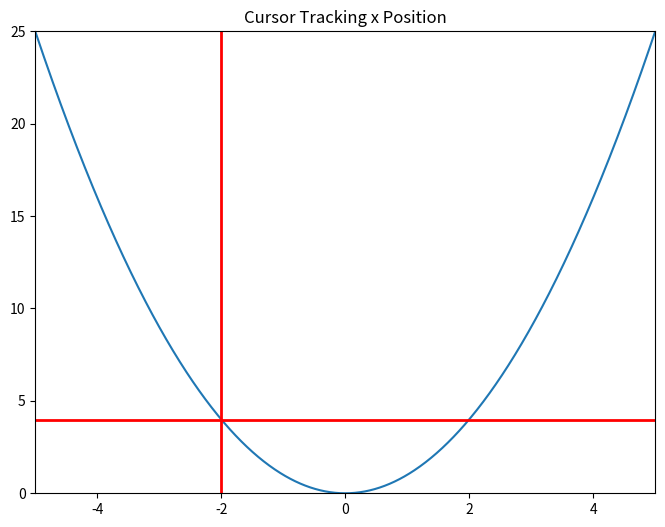

Here is the Python script that generated this plot:
'''Code fom matplotlib website, showing example for how to write an annotated cursor widget.
Modified slightly'''

import matplotlib.pyplot as plt
import numpy as np

from matplotlib.backend_bases import MouseEvent
from matplotlib.widgets import Cursor


class AnnotatedCursor(Cursor):
    """
    A crosshair cursor like `~matplotlib.widgets.Cursor` with a text showing \
    the current coordinates.

    For the cursor to remain responsive you must keep a reference to it.
    The data of the axis specified as *dataaxis* must be in ascending
    order. Otherwise, the `numpy.searchsorted` call might fail and the text
    disappears. You can satisfy the requirement by sorting the data you plot.
    Usually the data is already sorted (if it was created e.g. using
    `numpy.linspace`), but e.g. scatter plots might cause this problem.
    The cursor sticks to the plotted line.

    Parameters
    ----------
    line : `matplotlib.lines.Line2D`
        The plot line from which the data coordinates are displayed.

    numberformat : `python format string <https://docs.python.org/3/\
    library/string.html#formatstrings>`_, optional, default: "{0:.4g};{1:.4g}"
        The displayed text is created by calling *format()* on this string
        with the two coordinates.

    offset : (float, float) default: (5, 5)
        The offset in display (pixel) coordinates of the text position
        relative to the cross-hair.

    dataaxis : {"x", "y"}, optional, default: "x"
        If "x" is specified, the vertical cursor line sticks to the mouse
        pointer. The horizontal cursor line sticks to *line*
        at that x value. The text shows the data coordinates of *line*
        at the pointed x value. If you specify "y", it works in the opposite
        manner. But: For the "y" value, where the mouse points to, there might
        be multiple matching x values, if the plotted function is not biunique.
        Cursor and text coordinate will always refer to only one x value.
        So if you use the parameter value "y", ensure that your function is
        biunique.

    Other Parameters
    ----------------
    textprops : `matplotlib.text` properties as dictionary
        Specifies the appearance of the rendered text object.

    **cursorargs : `matplotlib.widgets.Cursor` properties
        Arguments passed to the internal `~matplotlib.widgets.Cursor` instance.
        The `matplotlib.axes.Axes` argument is mandatory! The parameter
        *useblit* can be set to *True* in order to achieve faster rendering.

    """

    def __init__(self, line, numberformat="{0:.4g};{1:.4g}", offset=(5, 5),
                 dataaxis='x', textprops=None, **cursorargs):
        if textprops is None:
            textprops = {}
        # The line object, for which the coordinates are displayed
        self.line = line
        # The format string, on which .format() is called for creating the text
        self.numberformat = numberformat
        # Text position offset
        self.offset = np.array(offset)
        # The axis in which the cursor position is looked up
        self.dataaxis = dataaxis

        # First call baseclass constructor.
        # Draws cursor and remembers background for blitting.
        # Saves ax as class attribute.
        super().__init__(**cursorargs)

        # Default value for position of text.
        self.set_position(self.line.get_xdata()[0], self.line.get_ydata()[0])
        # Create invisible animated text
        self.text = self.ax.text(
            self.ax.get_xbound()[0],
            self.ax.get_ybound()[0],
            "0, 0",
            animated=bool(self.useblit),
            visible=False, **textprops)
        # The position at which the cursor was last drawn
        self.lastdrawnplotpoint = None

    def onmove(self, event):
        """
        Overridden draw callback for cursor. Called when moving the mouse.
        """

        # Leave method under the same conditions as in overridden method
        if self.ignore(event):
            self.lastdrawnplotpoint = None
            return
        if not self.canvas.widgetlock.available(self):
            self.lastdrawnplotpoint = None
            return

        # If the mouse left drawable area, we now make the text invisible.
        # Baseclass will redraw complete canvas after, which makes both text
        # and cursor disappear.
        if event.inaxes != self.ax:
            self.lastdrawnplotpoint = None
            self.text.set_visible(False)
            super().onmove(event)
            return

        # Get the coordinates, which should be displayed as text,
        # if the event coordinates are valid.
        plotpoint = None
        if event.xdata is not None and event.ydata is not None:
            # Get plot point related to current x position.
            # These coordinates are displayed in text.
            plotpoint = self.set_position(event.xdata, event.ydata)
            # Modify event, such that the cursor is displayed on the
            # plotted line, not at the mouse pointer,
            # if the returned plot point is valid
            if plotpoint is not None:
                event.xdata = plotpoint[0]
                event.ydata = plotpoint[1]

        # If the plotpoint is given, compare to last drawn plotpoint and
        # return if they are the same.
        # Skip even the call of the base class, because this would restore the
        # background, draw the cursor lines and would leave us the job to
        # re-draw the text.
        if plotpoint is not None and plotpoint == self.lastdrawnplotpoint:
            return

        # Baseclass redraws canvas and cursor. Due to blitting,
        # the added text is removed in this call, because the
        # background is redrawn.
        super().onmove(event)

        # Check if the display of text is still necessary.
        # If not, just return.
        # This behaviour is also cloned from the base class.
        if not self.get_active() or not self.visible:
            return

        # Draw the widget, if event coordinates are valid.
        if plotpoint is not None:
            # Update position and displayed text.
            # Position: Where the event occurred.
            # Text: Determined by set_position() method earlier
            # Position is transformed to pixel coordinates,
            # an offset is added there and this is transformed back.
            temp = [event.xdata, event.ydata]
            temp = self.ax.transData.transform(temp)
            temp = temp + self.offset
            temp = self.ax.transData.inverted().transform(temp)
            self.text.set_position(temp)
            self.text.set_text(self.numberformat.format(*plotpoint))
            self.text.set_visible(self.visible)

            # Tell base class, that we have drawn something.
            # Baseclass needs to know, that it needs to restore a clean
            # background, if the cursor leaves our figure context.
            self.needclear = True

            # Remember the recently drawn cursor position, so events for the
            # same position (mouse moves slightly between two plot points)
            # can be skipped
            self.lastdrawnplotpoint = plotpoint
        # otherwise, make text invisible
        else:
            self.text.set_visible(False)

        # Draw changes. Cannot use _update method of baseclass,
        # because it would first restore the background, which
        # is done already and is not necessary.
        if self.useblit:
            self.ax.draw_artist(self.text)
            self.canvas.blit(self.ax.bbox)
        else:
            # If blitting is deactivated, the overridden _update call made
            # by the base class immediately returned.
            # We still have to draw the changes.
            self.canvas.draw_idle()

    def set_position(self, xpos, ypos):
        """
        Finds the coordinates, which have to be shown in text.

        The behaviour depends on the *dataaxis* attribute. Function looks
        up the matching plot coordinate for the given mouse position.

        Parameters
        ----------
        xpos : float
            The current x position of the cursor in data coordinates.
            Important if *dataaxis* is set to 'x'.
        ypos : float
            The current y position of the cursor in data coordinates.
            Important if *dataaxis* is set to 'y'.

        Returns
        -------
        ret : {2D array-like, None}
            The coordinates which should be displayed.
            *None* is the fallback value.
        """

        # Get plot line data
        xdata = self.line.get_xdata()
        ydata = self.line.get_ydata()

        # The dataaxis attribute decides, in which axis we look up which cursor
        # coordinate.
        if self.dataaxis == 'x':
            pos = xpos
            data = xdata
            lim = self.ax.get_xlim()
        elif self.dataaxis == 'y':
            pos = ypos
            data = ydata
            lim = self.ax.get_ylim()
        else:
            raise ValueError(f"The data axis specifier {self.dataaxis} should "
                             f"be 'x' or 'y'")

        # If position is valid and in valid plot data range.
        if pos is not None and lim[0] <= pos <= lim[-1]:
            # Find closest x value in sorted x vector.
            # This requires the plotted data to be sorted.
            index = np.searchsorted(data, pos)
            # Return none, if this index is out of range.
            if index < 0 or index >= len(data):
                return None
            # Return plot point as tuple.
            return (xdata[index], ydata[index])

        # Return none if there is no good related point for this x position.
        return None

    def clear(self, event):
        """
        Overridden clear callback for cursor, called before drawing the figure.
        """

        # The base class saves the clean background for blitting.
        # Text and cursor are invisible,
        # until the first mouse move event occurs.
        super().clear(event)
        if self.ignore(event):
            return
        self.text.set_visible(False)

    def _update(self):
        """
        Overridden method for either blitting or drawing the widget canvas.

        Passes call to base class if blitting is activated, only.
        In other cases, one draw_idle call is enough, which is placed
        explicitly in this class (see *onmove()*).
        In that case, `~matplotlib.widgets.Cursor` is not supposed to draw
        something using this method.
        """

        if self.useblit:
            super()._update()


if __name__ == "__main__":
    fig, ax = plt.subplots(figsize=(8, 6))
    ax.set_title("Cursor Tracking x Position")

    x = np.linspace(-5, 5, 1000)
    y = x**2

    line, = ax.plot(x, y)
    ax.set_xlim(-5, 5)
    ax.set_ylim(0, 25)

    # A minimum call
    # Set useblit=True on most backends for enhanced performance
    # and pass the ax parameter to the Cursor base class.
    # cursor = AnnotatedCursor(line=lin[0], ax=ax, useblit=True)

    # A more advanced call. Properties for text and lines are passed.
    # Watch the passed color names and the color of cursor line and text, to
    # relate the passed options to graphical elements.
    # The dataaxis parameter is still the default.
    cursor = AnnotatedCursor(
        line=line,
        numberformat="{0:.2f}\n{1:.2f}",
        dataaxis='x', offset=[10, 10],
        textprops={'color': 'blue', 'fontweight': 'bold'},
        ax=ax,
        useblit=True,
        color='red',
        linewidth=2)

    # Simulate a mouse move to (-2, 10), needed for online docs
    t = ax.transData
    MouseEvent(
        "motion_notify_event", ax.figure.canvas, *t.transform((-2, 10))
    )._process()

    plt.show()